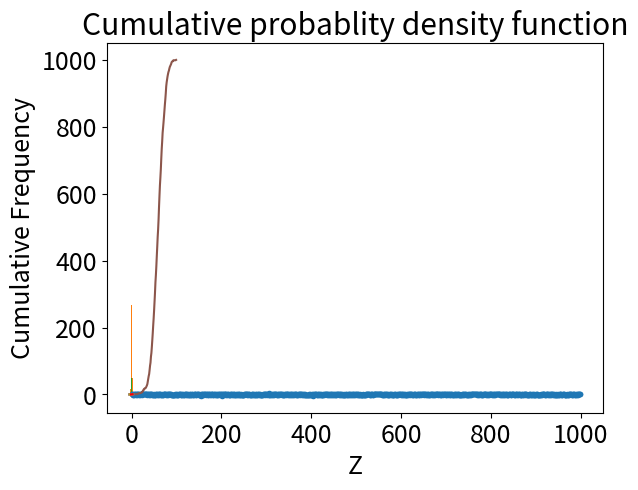

Reproduce this figure in Python.
import numpy as np
import matplotlib.pyplot as plt
import scipy.stats as stats # Statistica
import seaborn as sns # Grafica avanzata

# Generare N numeri random Gaussiani
N=1000
x = np.random.randn(N)

# usiamo caratteri leggibili!
plt.rcParams.update({'font.size': 18})

plt.plot(x,'.')
plt.title('Scatter Plot')
plt.xlabel('Index')
plt.ylabel('X')
plt.draw()

plt.hist(x)
plt.xlabel('X')
plt.ylabel('Frequency')
plt.title('Histogram, default settings')

# cambiare il numero di bins
plt.hist(x,bins=50)
plt.xlabel('X')
plt.ylabel('Frequency')
plt.title('Histogram, 50 bins')

sns.kdeplot(x)
plt.xlabel('X')
plt.ylabel('Density')

sns.distplot(x)
plt.xlabel('X')
plt.ylabel('Density')

numbins = 100
cdf = stats.cumfreq(x,numbins)
plt.plot(cdf[0])
plt.xlabel('X')
plt.ylabel('Cumulative Frequency')
plt.title('Cumulative probablity density function')

plt.hist(x,bins=50,cumulative=True,density=True)
plt.xlabel('X')
plt.ylabel('Cumulative Frequency')
plt.show()

sns.kdeplot(x , cumulative=True)
plt.xlabel('X')
plt.ylabel('Cumulative Frequency')

y=np.sort(x)
idx = [ i/len(y) for i in range(len(y))]
plt.xlabel('X')
plt.ylabel('Cumulative Frequency')
plt.plot(y,idx)

z=np.random.randn(20)
y=np.sort(z)
idx = [ i/len(y) for i in range(len(y))]
plt.xlabel('Z')
plt.ylabel('Cumulative Frequency')
plt.step(y,idx, label="Steps")
plt.plot(y,idx, color="red" , label="Line")

